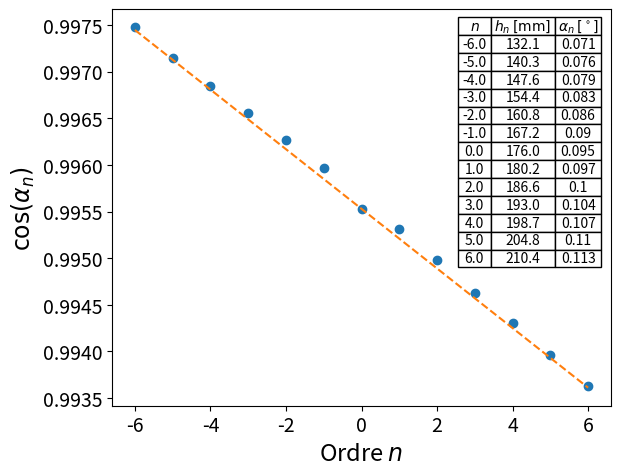

Reproduce this figure in Python. (Note: this script raises an exception after producing the figure.)
import numpy as np
import matplotlib.pyplot as plt
from scipy.optimize import curve_fit
import matplotlib as mpl

pos_maxima_241_Hz = [-34.39,-28.77,-22.73,-16.98,-10.59,-4.21,0,8.85,15.23,21.55,28.43,35.66,43.94]
pos_maxima_341_Hz = [-41.73,-35.82,-29.73,-22.67,-15.17,-7.31,0,8.75,17.40,26.13,36.02,46.87,58.70]
pos_maxima_441_Hz = [ -40.81,-34.05,-26.62,-18.36,-9.60,0,9.93,19.70,31.22,43.90,58.34]


pos_maximas = [pos_maxima_241_Hz,pos_maxima_341_Hz,pos_maxima_441_Hz]

m0_to_plan = 176 #mm
L = 1855 #mm
theta = np.arctan(m0_to_plan/L) #rad
lam = 632.8E-6 #mm

def alpha_n(pos_max):
    angles = np.arctan(pos_max/L)
    return angles

Lambdas = []

for k, pos_maxima in enumerate(pos_maximas):
    if pos_maxima == pos_maxima_441_Hz:
        maxima = [-5,-4,-3,-2,-1,0,1,2,3,4,5]
    else:
        maxima = [-6,-5,-4,-3,-2,-1,0,1,2,3,4,5,6]

    # On flip les positions parce qu'on est cons:
    flipped_pos_maxima = []
    for i in range(len(pos_maxima)):
        flipped_pos_maxima.append(-pos_maxima[len(pos_maxima)-1-i])
    pos_maxima = flipped_pos_maxima
    pos_maxima = np.array(pos_maxima)+m0_to_plan #mm


    def line(n, Lambda):
        return np.cos(theta)-n*lam/Lambda


    alpha_ns = alpha_n(pos_maxima)
    
    res = curve_fit(line, maxima, np.cos(alpha_ns))[0]


    print("Lambda =", res[0], "mm")
    Lambdas.append(res[0])

    x_fit = np.linspace(-6,6,100)
    y_fit = line(x_fit, Lambda=res[0])
    #mpl.rc('text', usetex=True)
    plt.figure()
    ax1 = plt.gca()
    plt.plot(maxima, np.cos(alpha_ns), "o")
    plt.plot(x_fit, y_fit, "--")
    plt.xlabel(r"Ordre $n$", fontsize=17)
    plt.ylabel(r"$\cos(\alpha_n)$", fontsize=17)
    ax1.xaxis.set_tick_params(labelsize=14)
    ax1.yaxis.set_tick_params(labelsize=14)


    col_labels=[r'$n$',r'$h_n$ $\mathrm{[mm]}$', r'$\alpha_n$ $\mathrm{[^\circ]}$']
    table_vals=np.array([np.array(maxima, dtype=int),np.around(pos_maxima, decimals=1),np.around(alpha_ns, decimals=3)]).T
    # the rectangle is where I want to place the table
    the_table = plt.table(cellText=table_vals,
                    colWidths = [0.05,0.1,0.07],
                    cellLoc = "center",
                    #rowLabels=row_labels,
                    colLabels=col_labels,
                    loc='upper right')
    the_table.auto_set_font_size(False)
    the_table.set_fontsize(10)
    the_table.scale(1.3, 1)



    plt.subplots_adjust(left=0.188, bottom=0.129, right=0.967, top=0.955, wspace=0.2, hspace=0.2)
    plt.savefig(f"PHY-3002/Graph_RIP/graph_{k}.png")
    plt.show()


frequences = np.array([241.8,341.8,441.8])
rho_eau = 997 # kg/m^3
def Lambda_relation_capillarite(f, tension_sup):
    return (tension_sup/rho_eau*2*np.pi/(f**2))**(1/3)*1000

res = curve_fit(Lambda_relation_capillarite, frequences, Lambdas)[0]
print("Tension superficielle =", res[0], "N/m")
x_fit = np.linspace(200,500,1000)
y_fit = Lambda_relation_capillarite(x_fit, tension_sup=res[0])
y_theorique = Lambda_relation_capillarite(x_fit, tension_sup=0.07199)


# Create the plot axes:
fig = plt.figure(figsize=(7.5,7.5))
gs = mpl.gridspec.GridSpec(10, 10, wspace=0.0, hspace=0.0)    
data_ax = fig.add_subplot(gs[0:7, 0:10]) # Sérsic index histogram
res_ax = fig.add_subplot(gs[7:10, 0:10], sharex=data_ax) # B/T histogram
data_ax.plot(x_fit, y_fit, "-", linewidth=2, label="Fit pratique", color="red")
data_ax.plot(x_fit, y_theorique, "--", linewidth=3, label="Théorique", color="blue")
data_ax.plot(frequences, Lambdas, "o", label="Données", color="black")
data_ax.set_xlabel(r"Fréquence $\mathrm{[Hz]}$", fontsize=17)
data_ax.set_ylabel(r"$\Lambda$ $\mathrm{[mm]}$", fontsize=17)
data_ax.xaxis.set_tick_params(labelsize=14)
data_ax.yaxis.set_tick_params(labelsize=14)
data_ax.legend(fontsize=13)

res_ax.plot(frequences, np.abs(Lambdas-Lambda_relation_capillarite(frequences, tension_sup=0.07199))/Lambda_relation_capillarite(frequences, tension_sup=0.07199)*100, "o", linewidth=3, label="Théorique", color="black")
#res_ax.plot(x_fit, np.abs(y_fit-y_theorique)/y_theorique*100, "-", linewidth=3, label="Théorique", color="grey")
res_ax.set_xlabel(r"Fréquence $\mathrm{[Hz]}$", fontsize=17)
res_ax.set_ylabel(r"Écart $\mathrm{[\%]}$", fontsize=17)
res_ax.xaxis.set_tick_params(labelsize=14)
res_ax.yaxis.set_tick_params(labelsize=14)

plt.subplots_adjust(left=0.133, bottom=0.129, right=0.967, top=0.955, wspace=0.2, hspace=0)
plt.savefig(f"PHY-3002/Graph_RIP/graph_f_lambda.png")
plt.show()


if False:
    x_fit = np.linspace(-6,6,100)
    y_fit = line(x_fit, Lambda=res[0])
    plt.plot(maxima, alpha_ns, "o")
    plt.plot(x_fit, np.arccos(y_fit), "--")
    plt.xlabel(r"Ordre $m$", fontsize=17)
    plt.ylabel(r"$\alpha_n$", fontsize=17)
    plt.show()
    pass